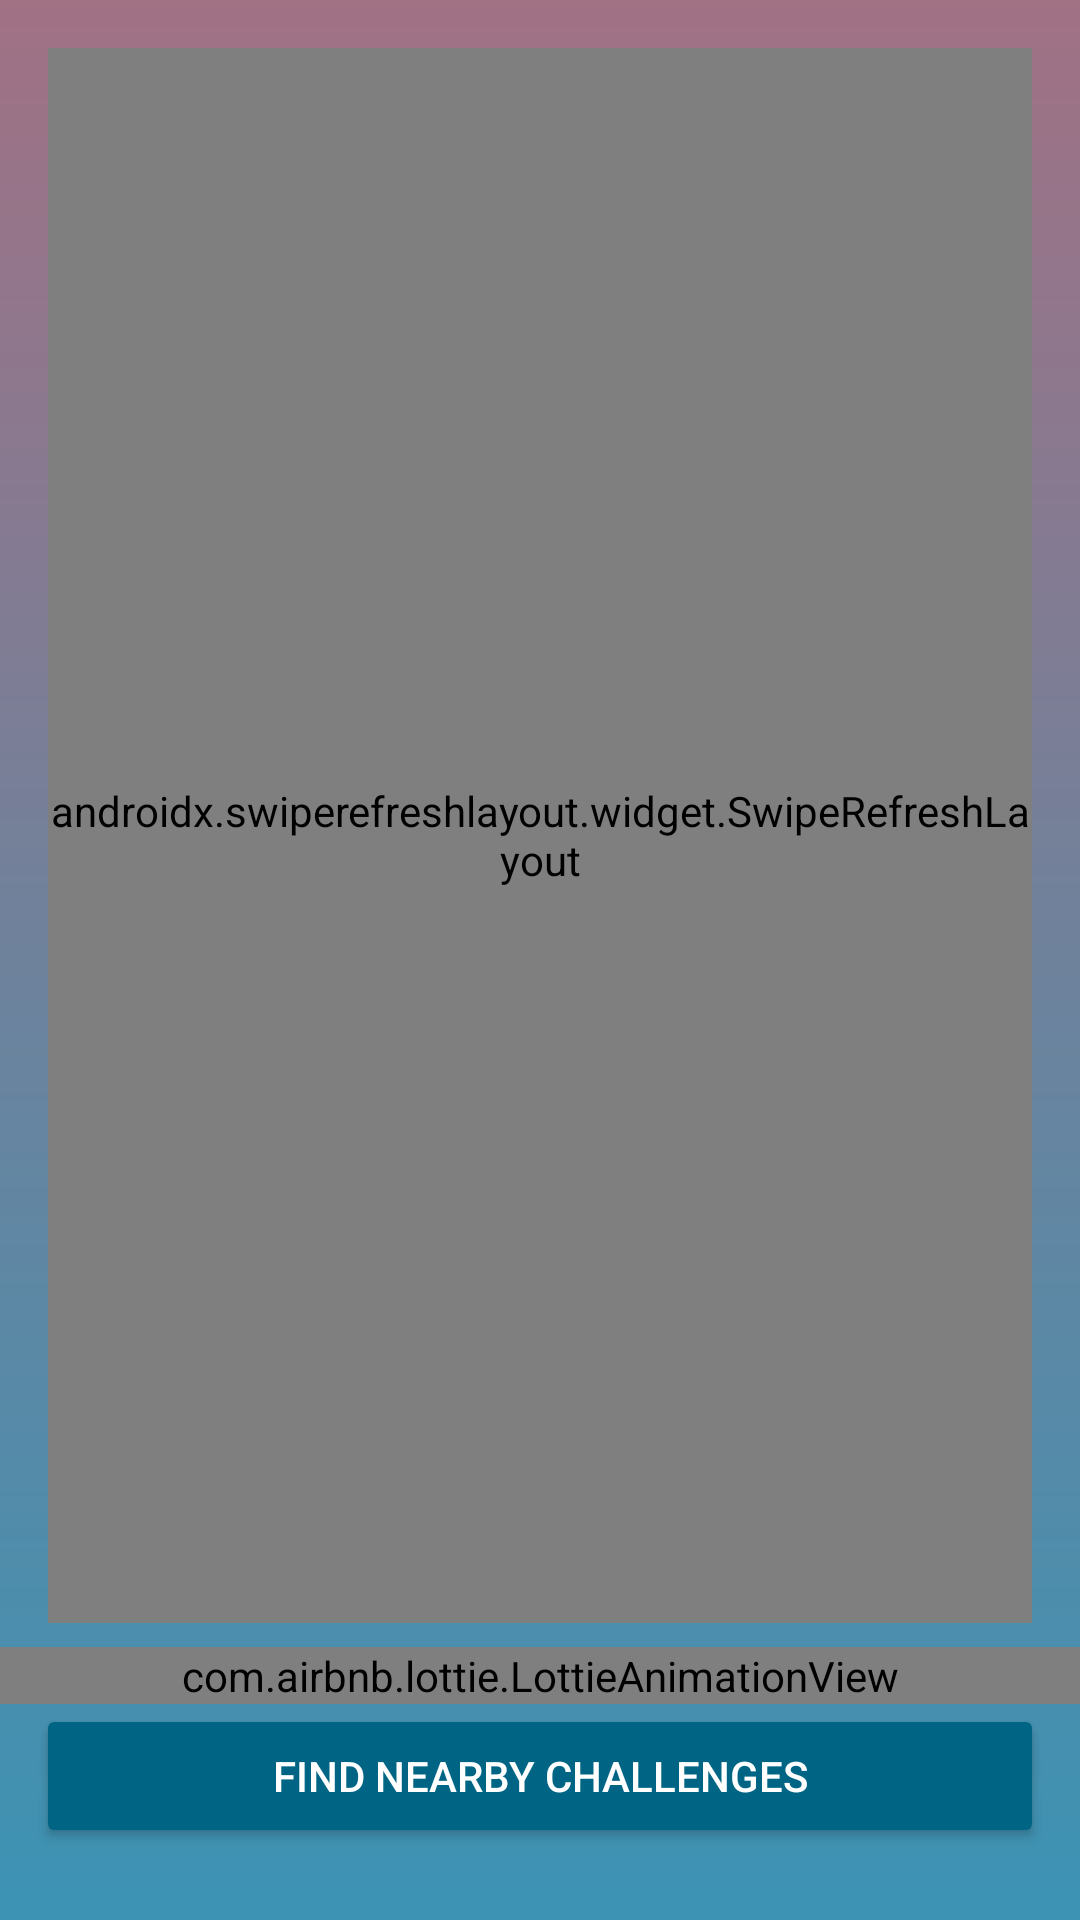

The Android layout XML behind this screen, and the referenced resources:
<!-- AndroidManifest.xml: application theme AppTheme -->
<!-- res/layout/fragment_feed.xml -->
<?xml version="1.0" encoding="utf-8"?>
<LinearLayout xmlns:android="http://schemas.android.com/apk/res/android"
    xmlns:app="http://schemas.android.com/apk/res-auto"
    xmlns:tools="http://schemas.android.com/tools"
    android:layout_width="match_parent"
    android:gravity="bottom"
    android:orientation="vertical"
    android:layout_height="match_parent"
    android:background="@drawable/gradient_background"
    tools:context=".ui.FeedFragment">


    <androidx.swiperefreshlayout.widget.SwipeRefreshLayout
        android:id="@+id/swipeRefreshLayout"
        android:layout_width="match_parent"
        android:layout_height="0dp"
        android:layout_marginStart="16dp"
        android:layout_marginTop="16dp"
        android:layout_marginEnd="16dp"
        android:layout_marginBottom="8dp"
        android:layout_weight="1"
        tools:visibility="gone">

        <androidx.recyclerview.widget.RecyclerView
            android:id="@+id/recyclerView"
            android:layout_width="0dp"
            android:layout_height="0dp"
            android:visibility="visible"
            tools:visibility="visible">

        </androidx.recyclerview.widget.RecyclerView>
    </androidx.swiperefreshlayout.widget.SwipeRefreshLayout>

    <com.airbnb.lottie.LottieAnimationView
        android:id="@+id/bikeLoadingAnimationView"
        android:layout_width="match_parent"
        android:layout_height="wrap_content"
        app:lottie_rawRes="@raw/bike_loading_light_blue"
        app:lottie_autoPlay="true"
        app:lottie_loop="true" />

    <LinearLayout
        android:id="@+id/emptyViewLinearLayout"
        android:visibility="gone"
        android:layout_width="match_parent"
        android:layout_height="0dp"
        android:layout_weight="1"
        android:layout_gravity="center"
        android:gravity="center"
        android:orientation="vertical">

        <TextView
            android:layout_width="wrap_content"
            android:layout_height="wrap_content"
            android:text="@string/it_s_empty_here_let_s_do_some_sports"
            android:textSize="25sp"
            android:gravity="center"
            android:layout_marginHorizontal="24dp" />


        <ImageView
            android:layout_marginTop="24dp"
            android:layout_width="wrap_content"
            android:layout_height="50dp"
            android:src="@mipmap/sharing_logo"
            app:tint="@android:color/white" />

    </LinearLayout>


    <Button
        android:id="@+id/findNearbyChallengesButton"
        android:layout_width="match_parent"
        android:layout_height="wrap_content"
        android:layout_gravity="bottom"
        android:layout_marginHorizontal="12dp"
        android:layout_marginBottom="24dp"
        android:backgroundTint="@color/colorDarkBlue"
        android:text="Find nearby challenges" />


</LinearLayout>
<!-- resources referenced by this layout -->
<resources>
  <color name="colorDarkBlue">#006584</color>
  <!-- drawable gradient_background (drawable) -->
  <shape xmlns:android="http://schemas.android.com/apk/res/android"
      android:shape="rectangle">
      <gradient
          android:endColor="#a17184"
          android:startColor="#3c93b4"
          android:angle="90" />
  </shape>
  <!-- mipmap sharing_logo: png bitmap (drawable, 46160 bytes) -->
  <string name="it_s_empty_here_let_s_do_some_sports">It\'s empty here, let\'s do some sports!</string>
  <style name="AppTheme" parent="Theme.AppCompat.NoActionBar">
          
          <item name="colorPrimary">@color/colorPrimaryDark</item>
          <item name="colorPrimaryDark">@color/colorPrimaryDark</item>
          <item name="colorAccent">@color/colorAccent</item>
          <item name="android:textColor">@android:color/white</item>
          <item name="android:windowActivityTransitions">true</item>
          <item name="android:actionBarStyle">@style/MyTheme.ActionBarStyle</item>
      </style>
  <color name="colorPrimaryDark">#3C93B4</color>
  <color name="colorAccent">#b9485a</color>
  <style name="MyTheme.ActionBarStyle" parent="@android:style/Widget.Holo.Light.ActionBar">
          <item name="android:titleTextStyle">@style/MyTheme.ActionBar.TitleTextStyle</item>
      </style>
  <style name="MyTheme.ActionBar.TitleTextStyle" parent="TextAppearance.AppCompat.Widget.ActionBar.Title">
          <item name="android:textColor">@android:color/white</item>
      </style>
</resources>
